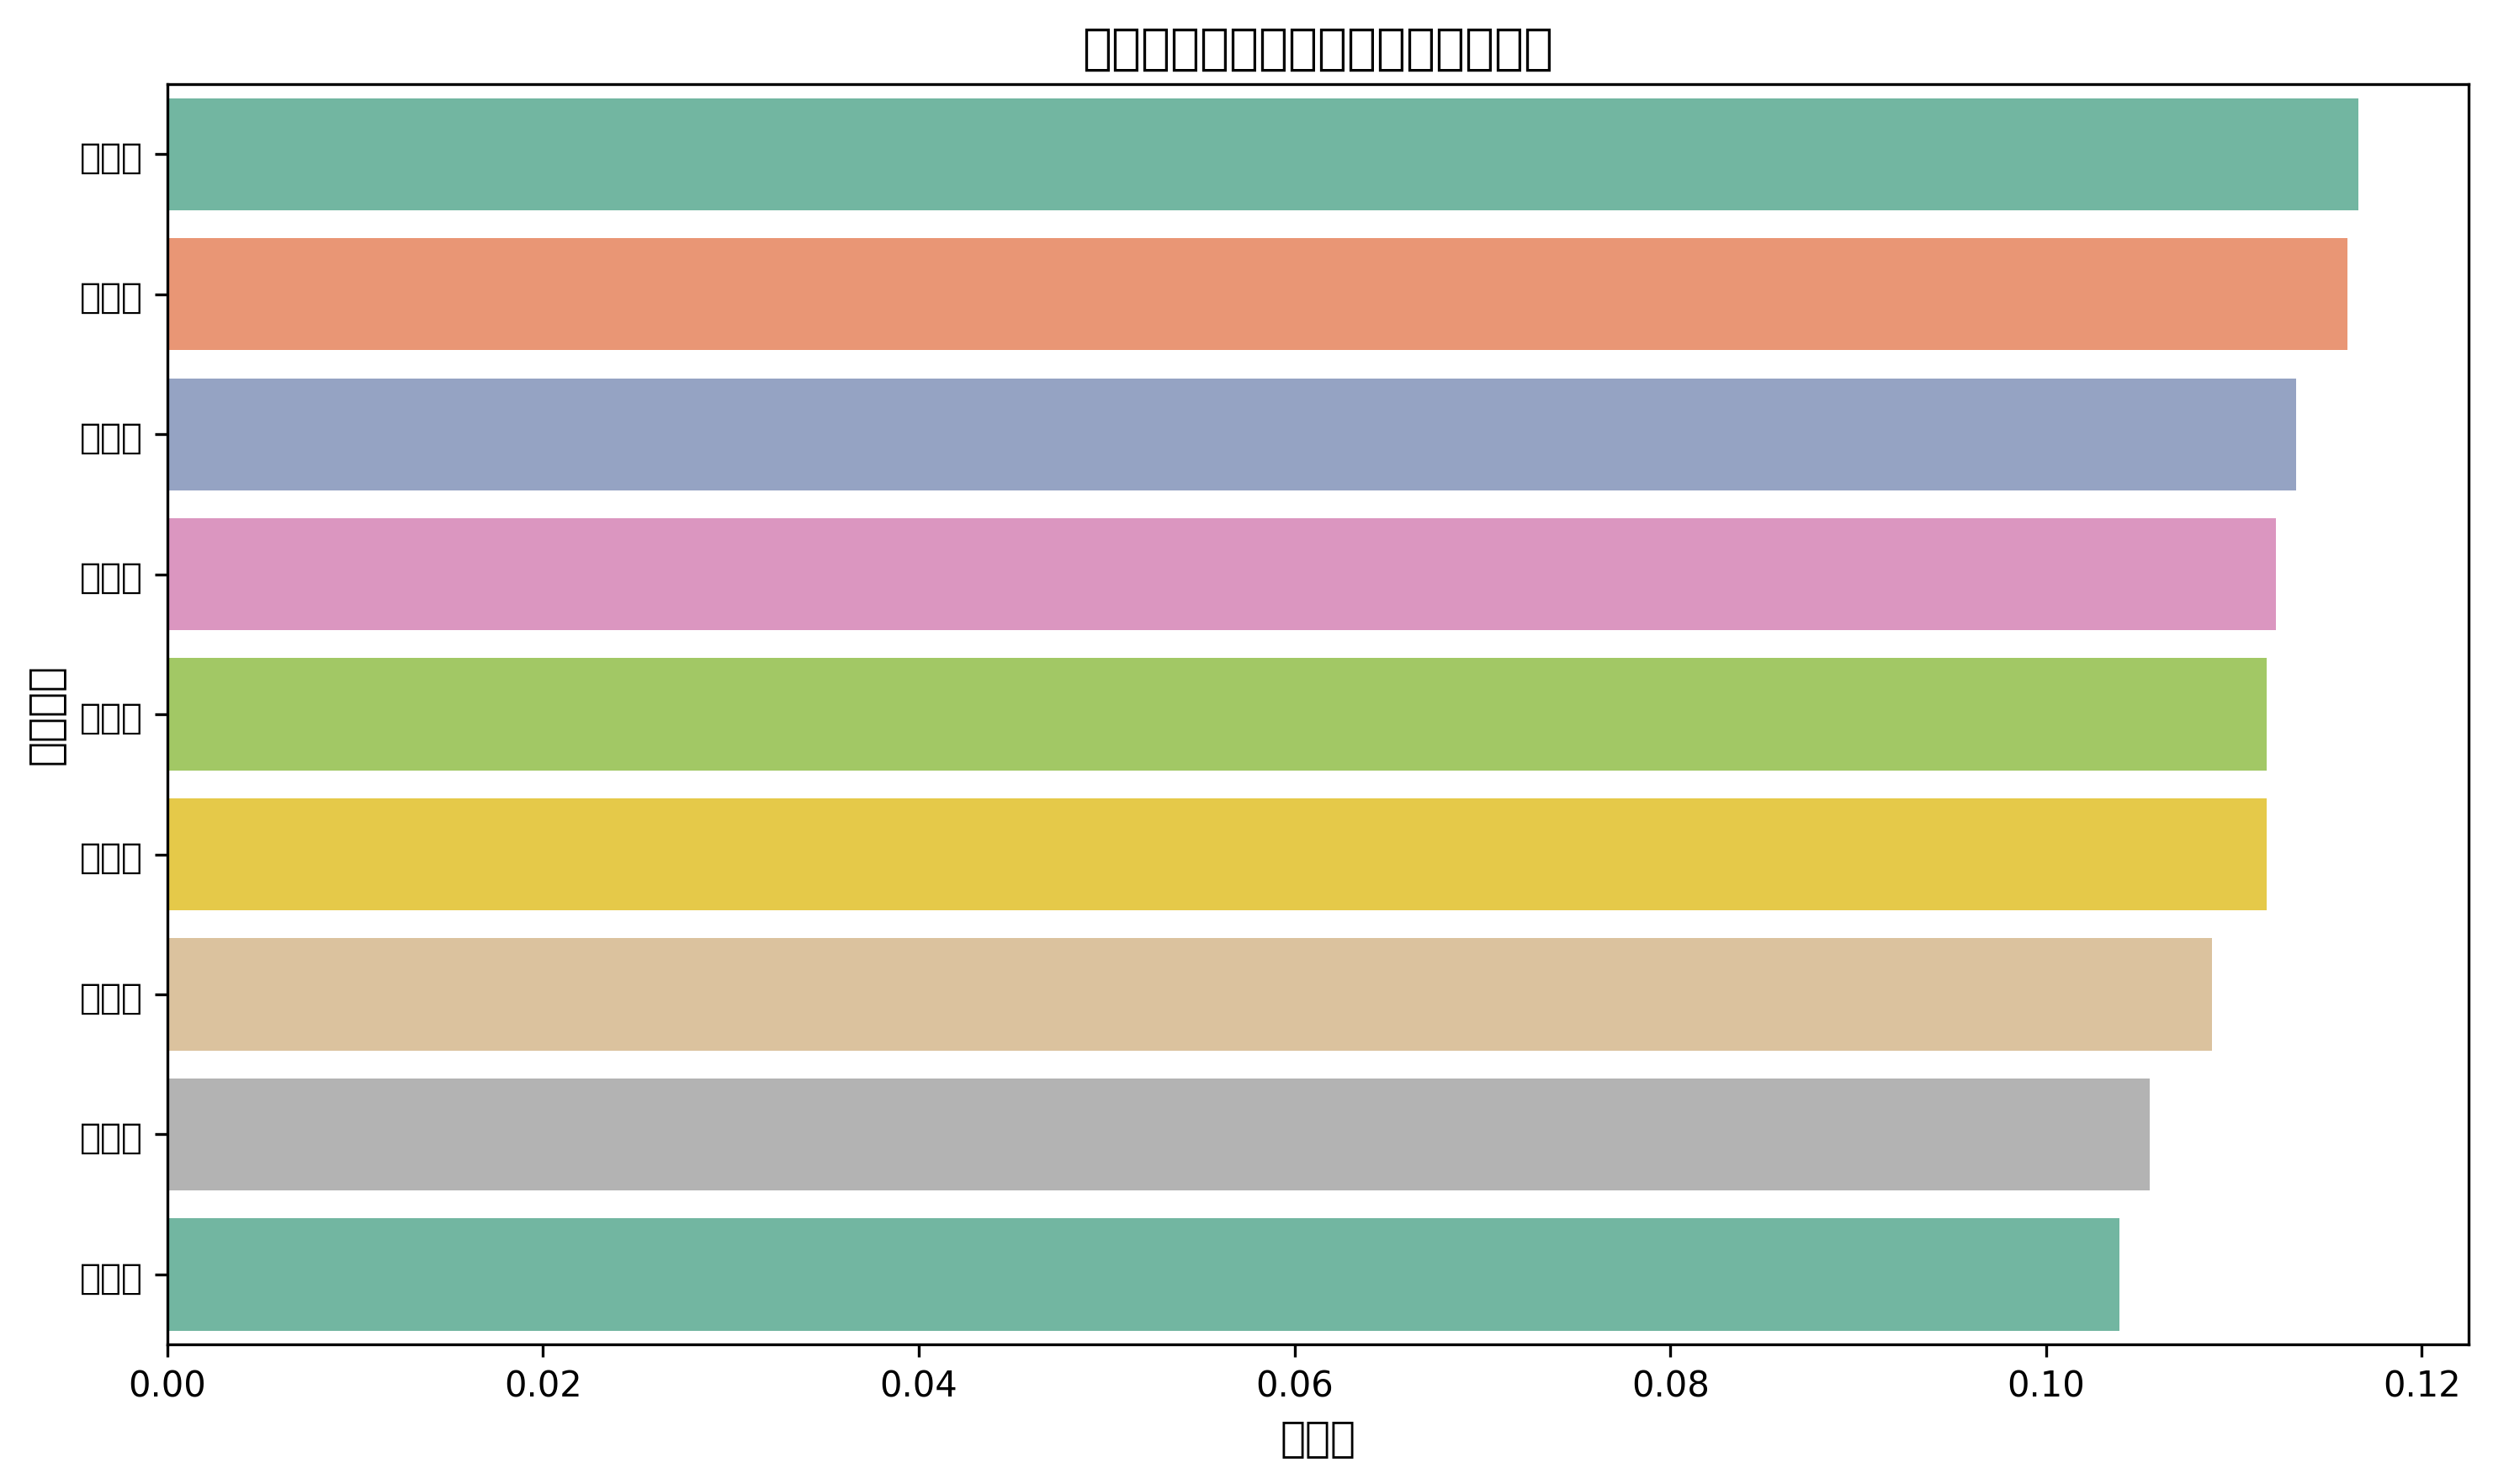

Data behind this chart, as committed beside it:
排名, 体质类型, 贡献度
1, 阴虚质, 0.1166
2, 阳虚质, 0.116
3, 气郁质, 0.1133
4, 血瘀质, 0.1122
5, 平和质, 0.1118
6, 气虚质, 0.1118
7, 湿热质, 0.1088
8, 特禀质, 0.1055
9, 痰湿质, 0.1039
